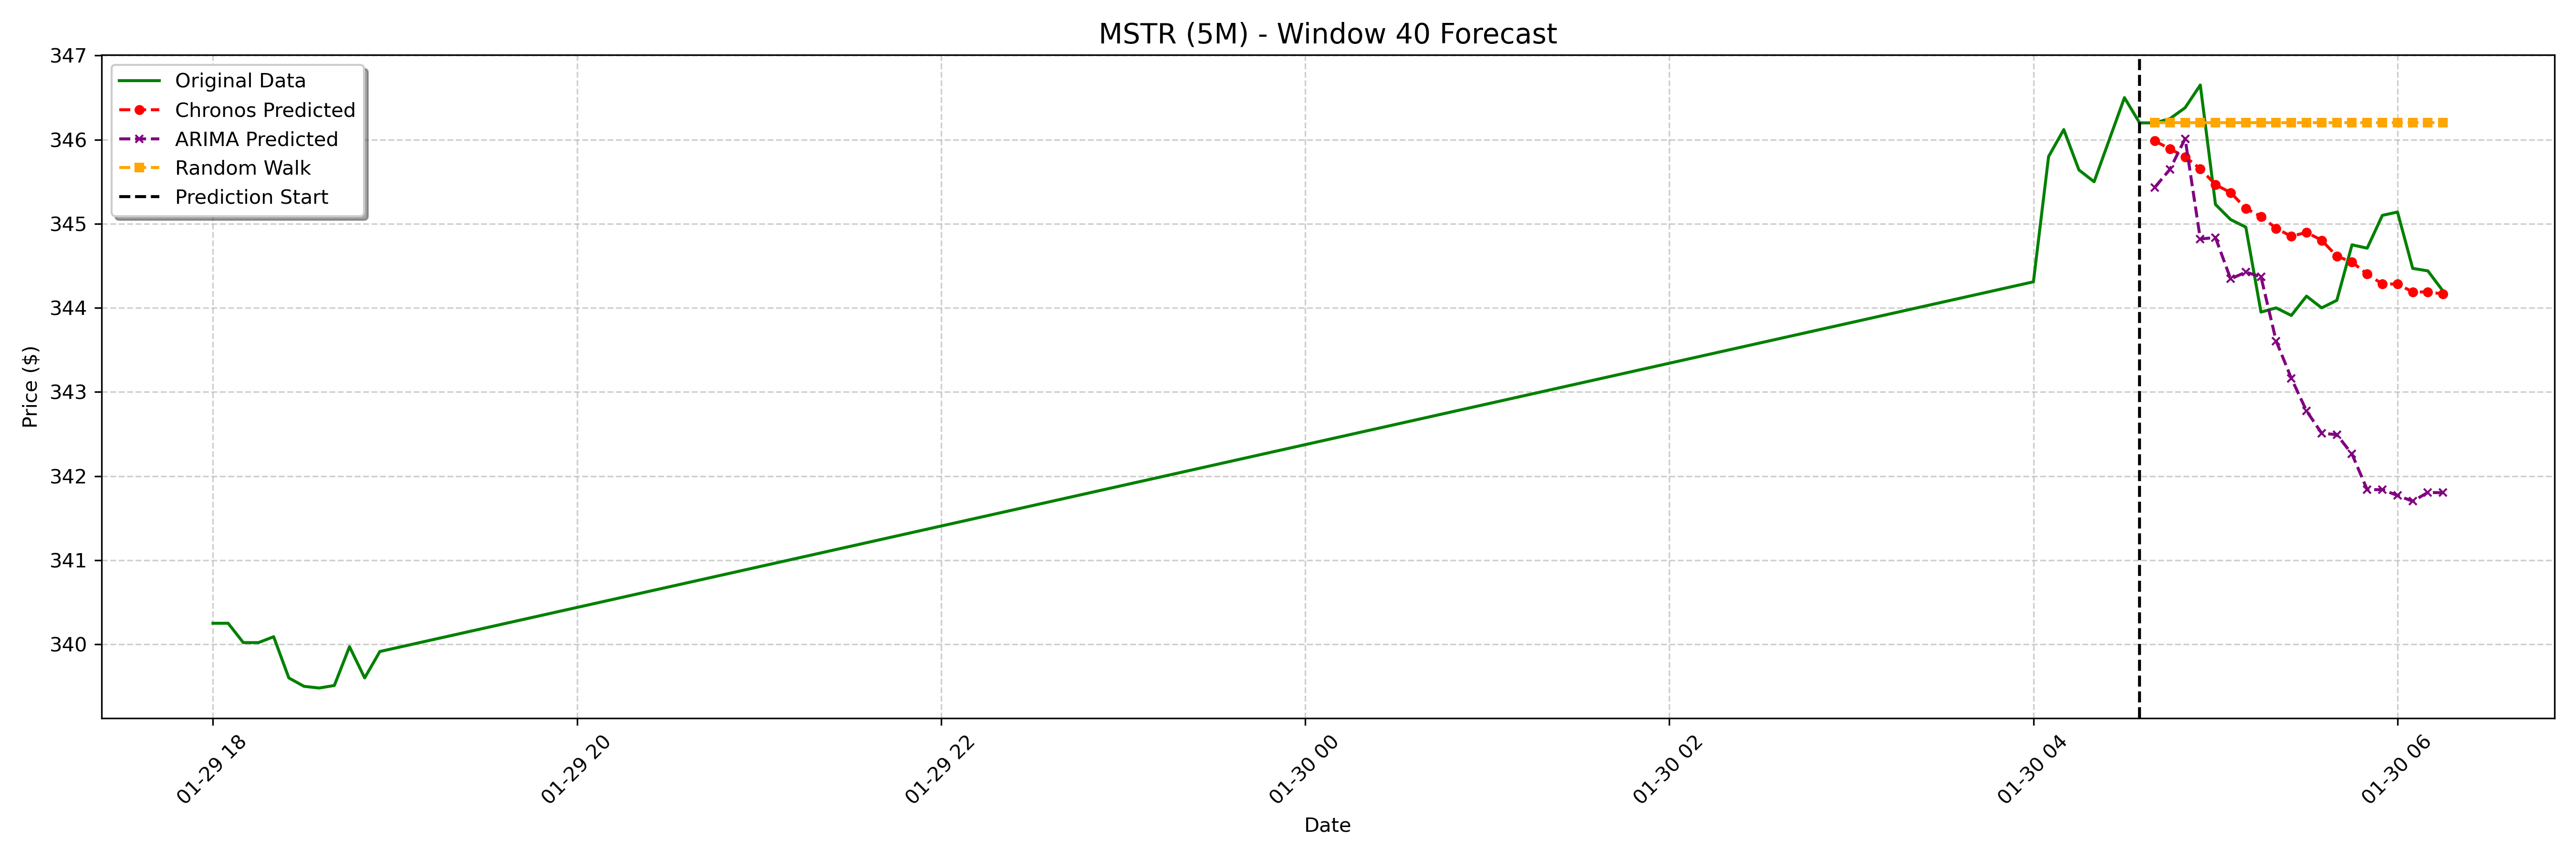

The table this chart was drawn from, first rows:
date, actual, chronos_forecast, arima_forecast, random_walk_forecast
2025-01-30 04:40:00-05:00, 346.2, 346, 345.4, 346.2
2025-01-30 04:45:00-05:00, 346.2, 345.9, 345.6, 346.2
2025-01-30 04:50:00-05:00, 346.4, 345.8, 346, 346.2
2025-01-30 04:55:00-05:00, 346.6, 345.7, 344.8, 346.2
2025-01-30 05:00:00-05:00, 345.2, 345.5, 344.8, 346.2
2025-01-30 05:05:00-05:00, 345.1, 345.4, 344.3, 346.2
2025-01-30 05:10:00-05:00, 345, 345.2, 344.4, 346.2
2025-01-30 05:15:00-05:00, 343.9, 345.1, 344.4, 346.2
2025-01-30 05:20:00-05:00, 344.0, 344.9, 343.6, 346.2
2025-01-30 05:25:00-05:00, 343.9, 344.9, 343.2, 346.2
2025-01-30 05:30:00-05:00, 344.1, 344.9, 342.8, 346.2
2025-01-30 05:35:00-05:00, 344.0, 344.8, 342.5, 346.2
2025-01-30 05:40:00-05:00, 344.1, 344.6, 342.5, 346.2
2025-01-30 05:45:00-05:00, 344.8, 344.5, 342.3, 346.2
2025-01-30 05:50:00-05:00, 344.7, 344.4, 341.8, 346.2
2025-01-30 05:55:00-05:00, 345.1, 344.3, 341.8, 346.2
2025-01-30 06:00:00-05:00, 345.1, 344.3, 341.8, 346.2
2025-01-30 06:05:00-05:00, 344.5, 344.2, 341.7, 346.2
2025-01-30 06:10:00-05:00, 344.4, 344.2, 341.8, 346.2
2025-01-30 06:15:00-05:00, 344.2, 344.2, 341.8, 346.2
